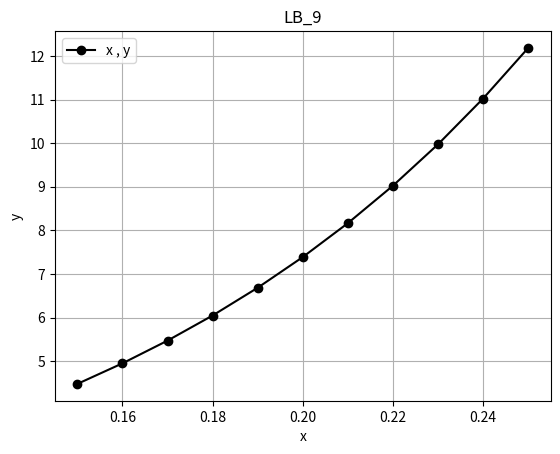

Reproduce this figure in Python.
import numpy as np
from numpy import *
import math
import matplotlib.pyplot as plt

mas_x=[0.15, 0.16, 0.17, 0.18, 0.19, 0.20, 0.21, 0.22, 0.23, 0.24, 0.25]
mas_y=[4.4817, 4.9530, 5.4739, 6.0496, 6.6859, 7.3891, 8.1662, 9.0250, 9.9742, 11.0232, 12.1825]
h = mas_x[1] - mas_x[0]
def y(mas_y,j):
    mas=[]
    for i in range(len(mas_y)):
        mas.append(mas_y[i] - mas_y[i-1])
    mas.pop(0)  
    if j == 1:
        return mas
    else:
        j-=1
        return y(mas, j)
yx1=1/h*((y(mas_y, 1)[1])-(y(mas_y, 2)[1])/2+(y(mas_y, 3)[1])/3-(y(mas_y, 4)[1])/4)
yx2=1/h**2*((y(mas_y, 2)[1])-(y(mas_y, 3)[1])+11/12*(y(mas_y, 4)[1]))
print ("yx1 =", yx1)
print ("yx2 =", yx2)
q = (mas_x[1] - mas_x[0])/0.2
print ("q =", q)
N1= mas_y[0] + q*mas_y[1]-mas_y[0]+(q*(q-1)/math.factorial(2))*(y(mas_y, 1)[0]) + (q*(q-1)*(q-2)/math.factorial(3))*(y(mas_y, 2)[0])+(q*(q-1)*(q-2)*(q-3)/math.factorial(4))*(y(mas_y, 3)[0])+(q*(q-1)*(q-2)*(q-3)*(q-4)/math.factorial(5))*(y(mas_y, 4)[0])+(q*(q-1)*(q-2)*(q-3)*(q-4)*(q-5)/math.factorial(6))*(y(mas_y, 5)[0])+(q*(q-1)*(q-2)*(q-3)*(q-4)*(q-5)*(q-6)/math.factorial(7))*(y(mas_y, 6)[0])+(q*(q-1)*(q-2)*(q-3)*(q-4)*(q-5)*(q-6)*(q-7)/math.factorial(8))*(y(mas_y, 7)[0])+(q*(q-1)*(q-2)*(q-3)*(q-4)*(q-5)*(q-6)*(q-7)*(q-8)/math.factorial(9))*(y(mas_y, 8)[0])+(q*(q-1)*(q-2)*(q-3)*(q-4)*(q-5)*(q-6)*(q-7)*(q-8)*(q-9)/math.factorial(10))*(y(mas_y, 9)[0])+(q*(q-1)*(q-2)*(q-3)*(q-4)*(q-5)*(q-6)*(q-7)*(q-8)*(q-9)*(q-10)/math.factorial(11))*(y(mas_y, 10)[0])
print ("First N =", N1)
N2= mas_y[10] + q*(y(mas_y, 1)[9])+(q*(q-1))/math.factorial(2)*(y(mas_y, 2)[8])+(q*(q-1)*(q-2))/math.factorial(3)*(y(mas_y, 3)[7])+(q*(q-1)*(q-2)*(q-3))/math.factorial(4)*(y(mas_y, 4)[6])+(q*(q-1)*(q-2)*(q-3)*(q-4))/math.factorial(5)*(y(mas_y, 5)[5])+(q*(q-1)*(q-2)*(q-3)*(q-4)*(q-5))/math.factorial(6)*(y(mas_y, 6)[4])+(q*(q-1)*(q-2)*(q-3)*(q-4)*(q-5)*(q-6))/math.factorial(7)*(y(mas_y, 7)[3])+(q*(q-1)*(q-2)*(q-3)*(q-4)*(q-5)*(q-6)*(q-7))/math.factorial(8)*(y(mas_y, 8)[2])+(q*(q-1)*(q-2)*(q-3)*(q-4)*(q-5)*(q-6)*(q-7)*(q-8))/math.factorial(9)*(y(mas_y, 9)[1])+(q*(q-1)*(q-2)*(q-3)*(q-4)*(q-5)*(q-6)*(q-7)*(q-8)*(q-9))/math.factorial(10)*(y(mas_y, 10)[0])
print ("Second N =", N2)

plt.plot(mas_x, mas_y,'ko-', label='x , y')
plt.title('LB_9')
plt.legend(loc='upper left')
plt.xlabel('x')
plt.ylabel('y')
plt.grid(axis='both')
plt.show()



